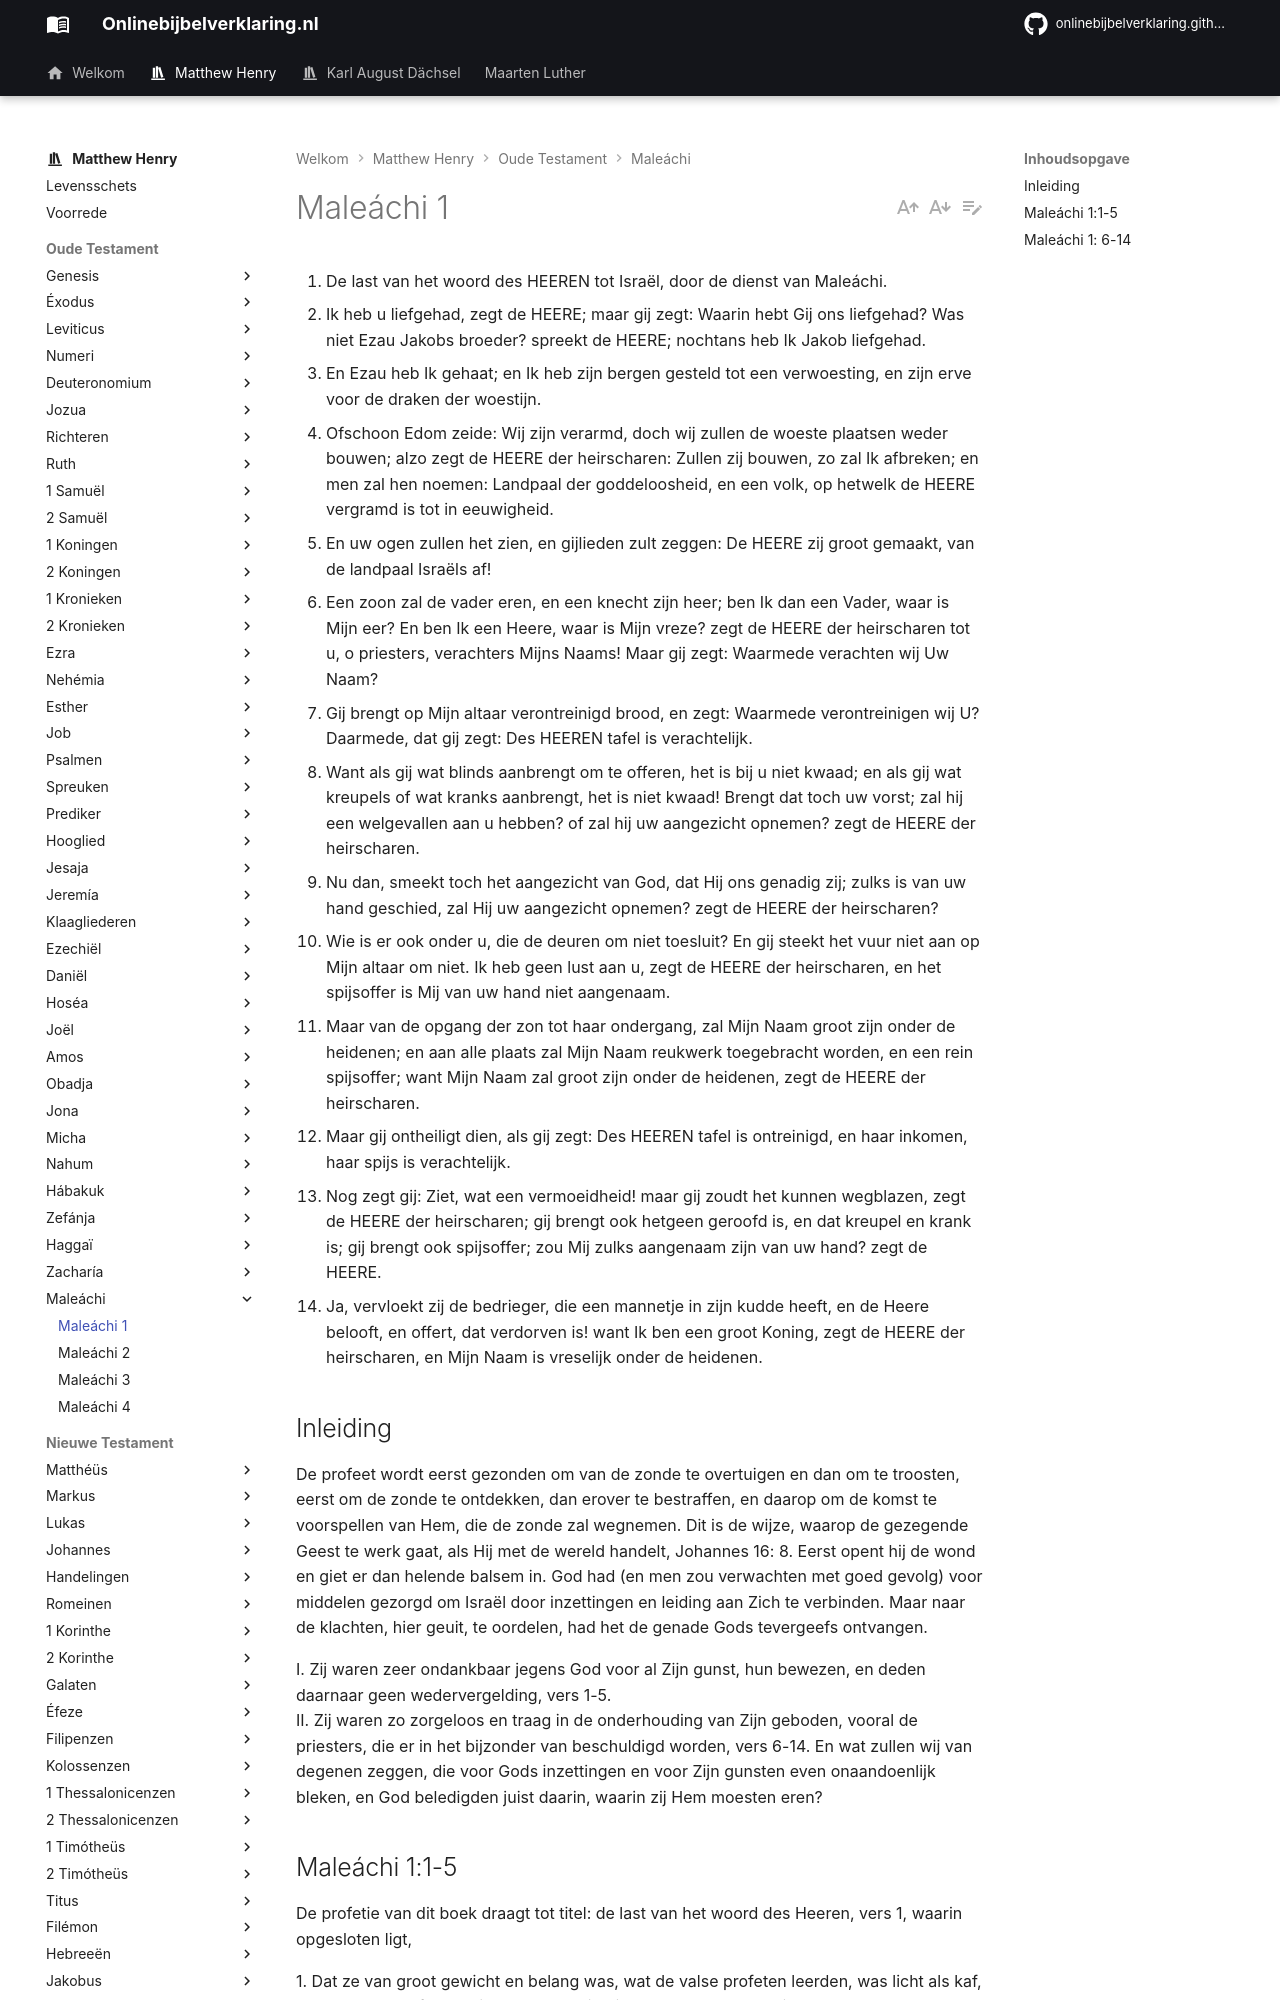

repository: onlinebijbelverklaring/onlinebijbelverklaring.github.io · page: matthewhenry/Maleachi/Maleachi1/index.html · generator: mkdocs

1. De last van het woord des HEEREN tot Israël, door de dienst van Maleáchi. 
2. Ik heb u liefgehad, zegt de HEERE; maar gij zegt: Waarin hebt Gij ons liefgehad? Was niet Ezau Jakobs broeder? spreekt de HEERE; nochtans heb Ik Jakob liefgehad. 
3. En Ezau heb Ik gehaat; en Ik heb zijn bergen gesteld tot een verwoesting, en zijn erve voor de draken der woestijn. 
4. Ofschoon Edom zeide: Wij zijn verarmd, doch wij zullen de woeste plaatsen weder bouwen; alzo zegt de HEERE der heirscharen: Zullen zij bouwen, zo zal Ik afbreken; en men zal hen noemen: Landpaal der goddeloosheid, en een volk, op hetwelk de HEERE vergramd is tot in eeuwigheid. 
5. En uw ogen zullen het zien, en gijlieden zult zeggen: De HEERE zij groot gemaakt, van de landpaal Israëls af! 
6. Een zoon zal de vader eren, en een knecht zijn heer; ben Ik dan een Vader, waar is Mijn eer? En ben Ik een Heere, waar is Mijn vreze? zegt de HEERE der heirscharen tot u, o priesters, verachters Mijns Naams! Maar gij zegt: Waarmede verachten wij Uw Naam? 
7. Gij brengt op Mijn altaar verontreinigd brood, en zegt: Waarmede verontreinigen wij U? Daarmede, dat gij zegt: Des HEEREN tafel is verachtelijk. 
8. Want als gij wat blinds aanbrengt om te offeren, het is bij u niet kwaad; en als gij wat kreupels of wat kranks aanbrengt, het is niet kwaad! Brengt dat toch uw vorst; zal hij een welgevallen aan u hebben? of zal hij uw aangezicht opnemen? zegt de HEERE der heirscharen. 
9. Nu dan, smeekt toch het aangezicht van God, dat Hij ons genadig zij; zulks is van uw hand geschied, zal Hij uw aangezicht opnemen? zegt de HEERE der heirscharen? 
10. Wie is er ook onder u, die de deuren om niet toesluit? En gij steekt het vuur niet aan op Mijn altaar om niet. Ik heb geen lust aan u, zegt de HEERE der heirscharen, en het spijsoffer is Mij van uw hand niet aangenaam. 
11. Maar van de opgang der zon tot haar ondergang, zal Mijn Naam groot zijn onder de heidenen; en aan alle plaats zal Mijn Naam reukwerk toegebracht worden, en een rein spijsoffer; want Mijn Naam zal groot zijn onder de heidenen, zegt de HEERE der heirscharen. 
12. Maar gij ontheiligt dien, als gij zegt: Des HEEREN tafel is ontreinigd, en haar inkomen, haar spijs is verachtelijk. 
13. Nog zegt gij: Ziet, wat een vermoeidheid! maar gij zoudt het kunnen wegblazen, zegt de HEERE der heirscharen; gij brengt ook hetgeen geroofd is, en dat kreupel en krank is; gij brengt ook spijsoffer; zou Mij zulks aangenaam zijn van uw hand? zegt de HEERE. 
14. Ja, vervloekt zij de bedrieger, die een mannetje in zijn kudde heeft, en de Heere belooft, en offert, dat verdorven is! want Ik ben een groot Koning, zegt de HEERE der heirscharen, en Mijn Naam is vreselijk onder de heidenen. 

## Inleiding

De profeet wordt eerst gezonden om van de zonde te overtuigen en dan om te troosten, eerst om de zonde te ontdekken, dan erover te bestraffen, en daarop om de komst te voorspellen van Hem, die de zonde zal wegnemen. Dit is de wijze, waarop de gezegende Geest te werk gaat, als Hij met de wereld handelt, Johannes 16: 8. Eerst opent hij de wond en giet er dan helende balsem in. God had (en men zou verwachten met goed gevolg) voor middelen gezorgd om Israël door inzettingen en leiding aan Zich te verbinden. Maar naar de klachten, hier geuit, te oordelen, had het de genade Gods tevergeefs ontvangen.

I. Zij waren zeer ondankbaar jegens God voor al Zijn gunst, hun bewezen, en deden daarnaar geen wedervergelding, vers 1-5.  
II. Zij waren zo zorgeloos en traag in de onderhouding van Zijn geboden, vooral de priesters, die er in het bijzonder van beschuldigd worden, vers 6-14. En wat zullen wij van degenen zeggen, die voor Gods inzettingen en voor Zijn gunsten even onaandoenlijk bleken, en God beledigden juist daarin, waarin zij Hem moesten eren?
